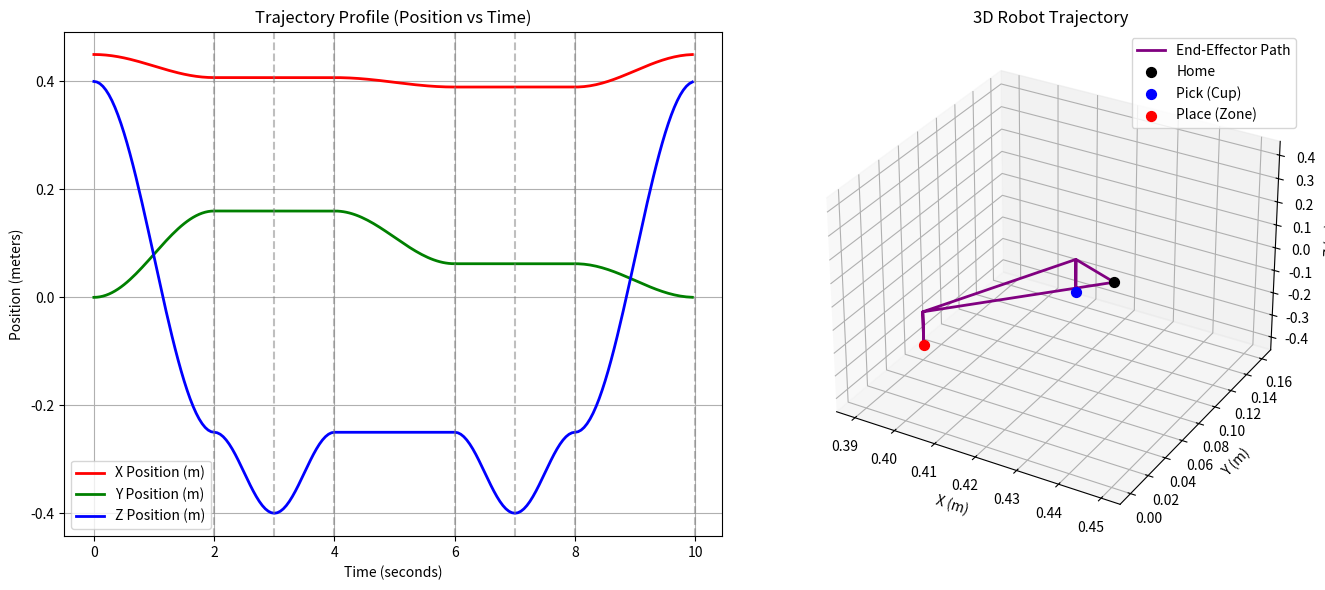

Python code for this plot:
import numpy as np
import matplotlib.pyplot as plt

# =================================================================
# 1. กำหนดจุดสำคัญ (Waypoints) จากพิกัดที่คุณหามาได้
# =================================================================
# จุดเริ่มต้น (Home)
home = np.array([0.4500, 0.0000, 0.4000])

# จุดหยิบแก้ว (Pick)
pick = np.array([0.4072, 0.1600, -0.4000])
hover_pick = pick + np.array([0.0, 0.0, 0.15]) # จุดโฉบเหนือแก้ว (ยกสูงขึ้น 15 cm)

# จุดวางแก้ว (Place)
place = np.array([0.3897, 0.0623, -0.4000])
hover_place = place + np.array([0.0, 0.0, 0.15]) # จุดโฉบเหนือแท่น (ยกสูงขึ้น 15 cm)

# =================================================================
# 2. ฟังก์ชัน S-Curve (ทำให้การเคลื่อนที่สมูท เริ่มช้า-กลางเร็ว-จบช้า)
# =================================================================
def scurve(t, duration):
    # คืนค่าตัวคูณตั้งแต่ 0.0 ถึง 1.0 แบบโค้ง S-Curve
    return 0.5 * (1.0 - np.cos(np.pi * np.clip(t / duration, 0.0, 1.0)))

# =================================================================
# 3. สร้างแผนการเดินทาง (Phase Planning)
# =================================================================
# รูปแบบ: (จุดเริ่มต้น, จุดหมาย, เวลาที่ใช้เดินทางวินาที)
phases = [
    (home, hover_pick, 2.0),         # Phase 1: จาก Home ไปโฉบเหนือแก้ว
    (hover_pick, pick, 1.0),         # Phase 2: ก้มลงไปหยิบแก้ว
    (pick, hover_pick, 1.0),         # Phase 3: ยกแก้วขึ้น
    (hover_pick, hover_place, 2.0),  # Phase 4: สวิงข้ามไปเหนือแท่นวาง (TRANSPORT)
    (hover_place, place, 1.0),       # Phase 5: ก้มลงไปวาง
    (place, hover_place, 1.0),       # Phase 6: ถอยแขนขึ้น
    (hover_place, home, 2.0)         # Phase 7: กลับ Home
]

dt = 0.05 # คำนวณทุกๆ 0.05 วินาที
time_log = []
traj_x, traj_y, traj_z = [], [], []

current_time = 0.0

# คำนวณพิกัดย่อยๆ ในแต่ละ Phase
for start_pt, end_pt, duration in phases:
    steps = int(duration / dt)
    for i in range(steps):
        t = i * dt
        s = scurve(t, duration) # ใช้ S-Curve คุมความเร็ว
        
        # คำนวณพิกัดปัจจุบัน: P = P_start + s * (P_end - P_start)
        p = start_pt + s * (end_pt - start_pt)
        
        traj_x.append(p[0])
        traj_y.append(p[1])
        traj_z.append(p[2])
        time_log.append(current_time + t)
        
    current_time += duration

# =================================================================
# 4. วาดกราฟ (Plotting)
# =================================================================
fig = plt.figure(figsize=(14, 6))

# กราฟที่ 1: การเดินทางของแกน X, Y, Z เทียบกับเวลา
ax1 = fig.add_subplot(1, 2, 1)
ax1.plot(time_log, traj_x, label='X Position (m)', color='red', linewidth=2)
ax1.plot(time_log, traj_y, label='Y Position (m)', color='green', linewidth=2)
ax1.plot(time_log, traj_z, label='Z Position (m)', color='blue', linewidth=2)
ax1.set_title('Trajectory Profile (Position vs Time)')
ax1.set_xlabel('Time (seconds)')
ax1.set_ylabel('Position (meters)')
ax1.grid(True)
ax1.legend()

# ใส่เส้นประแบ่ง Phase ให้ดูง่ายๆ
phase_times = [0]
for _, _, duration in phases:
    phase_times.append(phase_times[-1] + duration)
    ax1.axvline(x=phase_times[-1], color='gray', linestyle='--', alpha=0.5)

# กราฟที่ 2: เส้นทาง 3 มิติ (3D Path)
ax2 = fig.add_subplot(1, 2, 2, projection='3d')
ax2.plot(traj_x, traj_y, traj_z, label='End-Effector Path', color='purple', linewidth=2)
ax2.scatter(home[0], home[1], home[2], color='black', s=50, label='Home')
ax2.scatter(pick[0], pick[1], pick[2], color='blue', s=50, label='Pick (Cup)')
ax2.scatter(place[0], place[1], place[2], color='red', s=50, label='Place (Zone)')
ax2.set_title('3D Robot Trajectory')
ax2.set_xlabel('X (m)')
ax2.set_ylabel('Y (m)')
ax2.set_zlabel('Z (m)')
ax2.legend()

plt.tight_layout()
plt.show()
# เพิ่มโค้ดนี้ไว้บรรทัดล่างสุดของไฟล์ plot_trajectory.py
np.savez('my_planned_path.npz', x=traj_x, y=traj_y, z=traj_z, time=time_log)
print("💾 เซฟไฟล์เส้นทาง 'my_planned_path.npz' สำเร็จแล้ว!")
